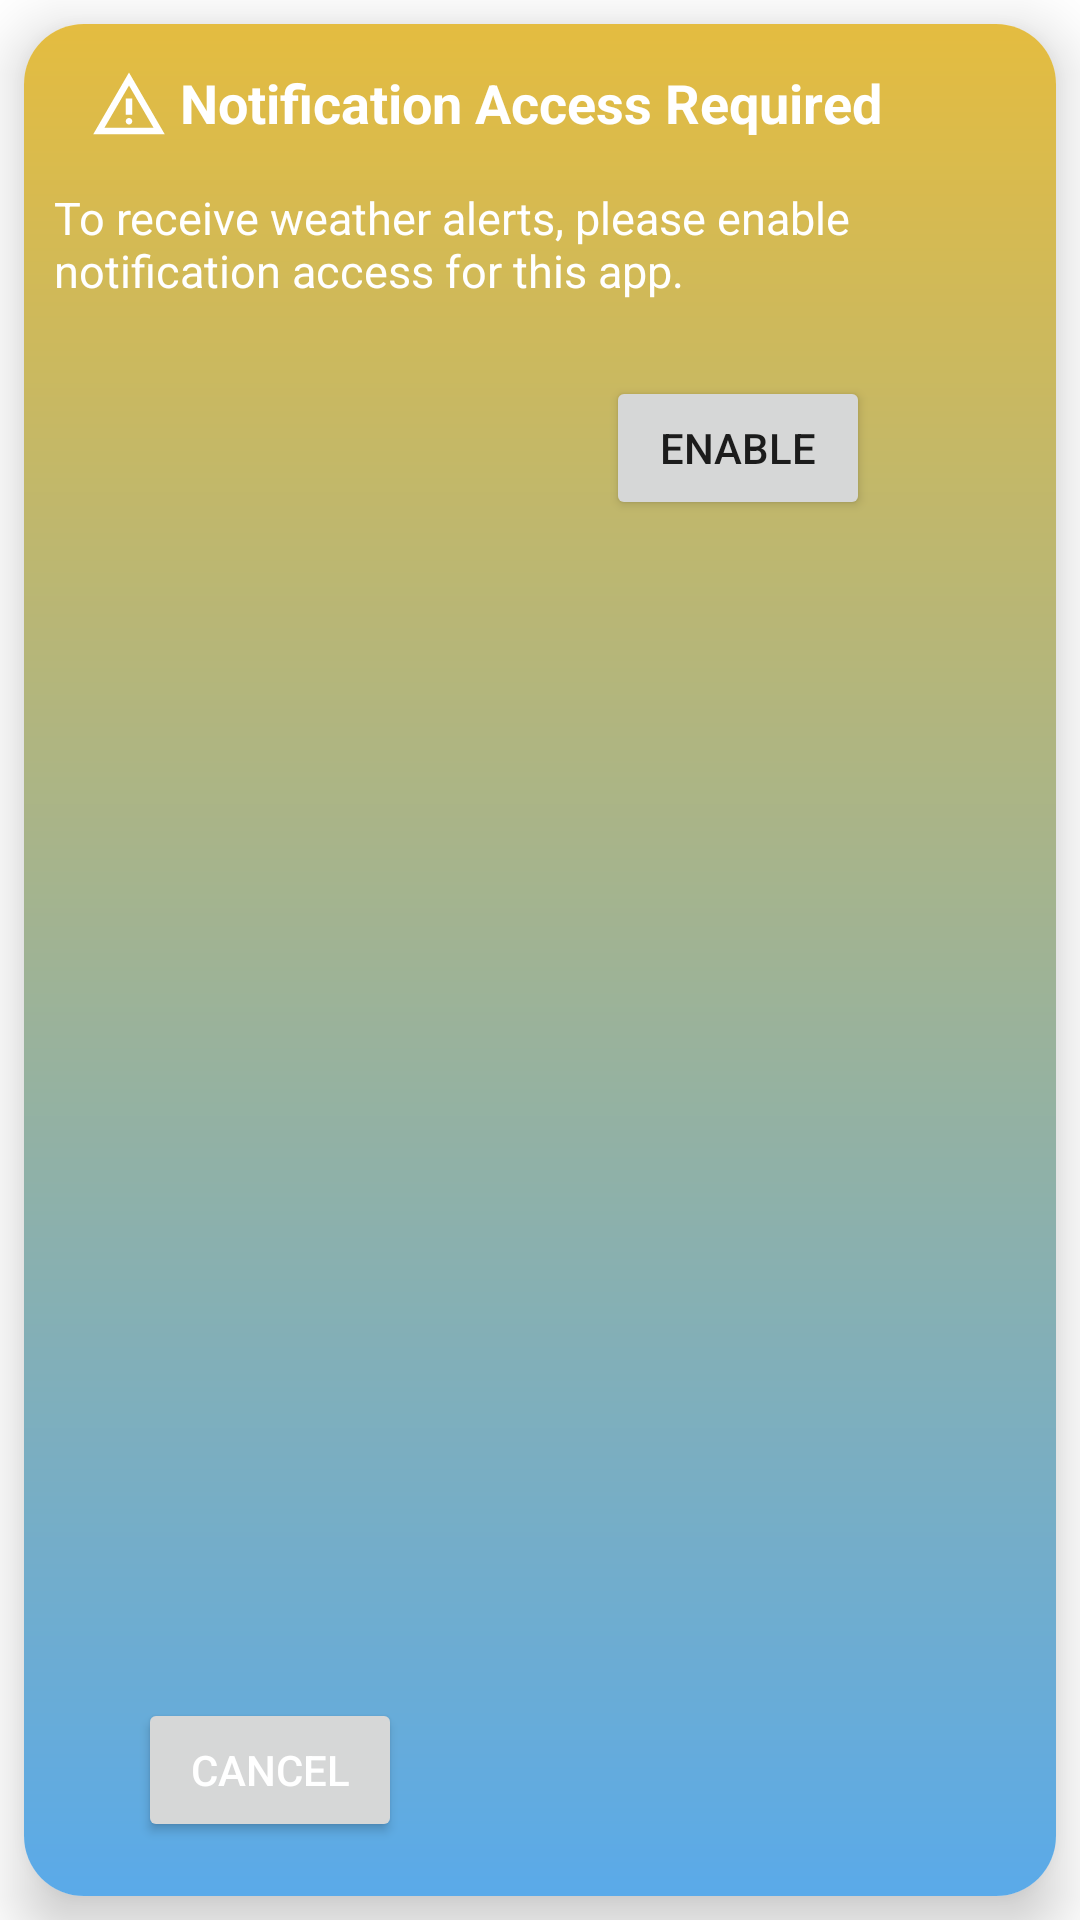

Reconstruct the res/layout file that produces this screen, plus the resources it refers to.
<!-- AndroidManifest.xml: application theme Theme.WeatherForecastApplication -->
<!-- res/layout/notification_daialog.xml -->
<?xml version="1.0" encoding="utf-8"?>
<androidx.constraintlayout.widget.ConstraintLayout xmlns:android="http://schemas.android.com/apk/res/android"
    xmlns:app="http://schemas.android.com/apk/res-auto"
    xmlns:tools="http://schemas.android.com/tools"
    android:layout_width="350dp"
    android:layout_height="200dp"
    android:layout_gravity="center">
    <androidx.cardview.widget.CardView
        android:layout_width="match_parent"
        android:layout_height="match_parent"
        android:layout_margin="8dp"
        app:cardCornerRadius="20dp"
        app:cardElevation="12dp"
        app:layout_constraintBottom_toBottomOf="parent"
        app:layout_constraintEnd_toEndOf="parent"
        app:layout_constraintStart_toStartOf="parent"
        app:layout_constraintTop_toTopOf="parent">

        <androidx.constraintlayout.widget.ConstraintLayout
            android:id="@+id/product_container2"
            android:layout_width="match_parent"
            android:layout_height="match_parent"
            android:background="@drawable/design"
            android:orientation="horizontal"
            android:padding="10dp">

            <TextView
                android:id="@+id/textView"
                android:layout_width="wrap_content"
                android:layout_height="wrap_content"
                android:layout_marginTop="4dp"
                android:layout_marginEnd="48dp"
                android:text="@string/notification_access_required"
                android:textColor="@color/white"
                android:textSize="18sp"
                android:textStyle="bold"
                app:layout_constraintEnd_toEndOf="parent"
                app:layout_constraintTop_toTopOf="parent" />

            <TextView
                android:id="@+id/tvDesc"
                android:layout_width="315dp"
                android:layout_height="63dp"
                android:layout_marginTop="16dp"
                android:text="@string/to_receive_weather_alerts_please_enable_notification_access_for_this_app"
                android:textColor="@color/white"
                android:textSize="15sp"
                app:layout_constraintBottom_toTopOf="@+id/btnCancel"
                app:layout_constraintEnd_toEndOf="parent"
                app:layout_constraintHorizontal_bias="0.0"
                app:layout_constraintStart_toStartOf="parent"
                app:layout_constraintTop_toBottomOf="@+id/textView"
                app:layout_constraintVertical_bias="0.0" />

            <Button
                android:id="@+id/btnCancel"
                android:layout_width="wrap_content"
                android:layout_height="wrap_content"
                android:layout_marginStart="28dp"
                android:layout_marginBottom="8dp"
                android:gravity="center"
                android:text="@string/cancel"
                android:textColor="@color/white"
                app:layout_constraintBottom_toBottomOf="parent"
                app:layout_constraintStart_toStartOf="parent" />

            <ImageView
                android:id="@+id/icon"
                android:layout_width="26dp"
                android:layout_height="26dp"
                android:layout_marginStart="4dp"
                android:layout_marginTop="4dp"
                android:layout_marginEnd="4dp"
                app:layout_constraintEnd_toStartOf="@+id/textView"
                app:layout_constraintHorizontal_bias="1.0"
                app:layout_constraintStart_toStartOf="parent"
                app:layout_constraintTop_toTopOf="parent"
                app:srcCompat="@drawable/warning" />

            <Button
                android:id="@+id/btnEnable"
                android:layout_width="wrap_content"
                android:layout_height="wrap_content"
                android:layout_marginEnd="30dp"
                android:gravity="center"
                android:text="@string/enable"
                app:layout_constraintBottom_toBottomOf="parent"
                app:layout_constraintEnd_toEndOf="parent"
                app:layout_constraintHorizontal_bias="0.757"
                app:layout_constraintStart_toEndOf="@+id/btnCancel"
                app:layout_constraintTop_toBottomOf="@+id/tvDesc"
                app:layout_constraintVertical_bias="0.0" />


        </androidx.constraintlayout.widget.ConstraintLayout>
    </androidx.cardview.widget.CardView>


</androidx.constraintlayout.widget.ConstraintLayout>
<!-- resources referenced by this layout -->
<resources>
  <color name="white">#FFFFFFFF</color>
  <!-- drawable design (drawable) -->
  <?xml version="1.0" encoding="utf-8"?>
  <shape xmlns:android="http://schemas.android.com/apk/res/android"
      android:shape="rectangle">
      <gradient
          android:angle="200"
          android:endColor="?attr/colorPrimary"
          android:startColor="?attr/colorSecondary" />
  </shape>
  <!-- drawable warning (drawable) -->
  <vector xmlns:android="http://schemas.android.com/apk/res/android"
      android:width="24dp"
      android:height="24dp"
      android:viewportWidth="960"
      android:viewportHeight="960">
    <path
        android:fillColor="@color/white"
        android:pathData="m40,840 l440,-760 440,760L40,840ZM178,760h604L480,240 178,760ZM480,720q17,0 28.5,-11.5T520,680q0,-17 -11.5,-28.5T480,640q-17,0 -28.5,11.5T440,680q0,17 11.5,28.5T480,720ZM440,600h80v-200h-80v200ZM480,500Z"/>
  </vector>
  <string name="cancel">Cancel</string>
  <string name="enable">Enable</string>
  <string name="notification_access_required">Notification Access Required</string>
  <string name="to_receive_weather_alerts_please_enable_notification_access_for_this_app">To receive weather alerts, please enable notification access for this app.</string>
  <style name="Theme.WeatherForecastApplication" parent="Theme.MaterialComponents.DayNight.DarkActionBar">
          
  
  
  
  
  
  
  
  
  
          <item name="colorPrimary">#5AAAE9</item>
          <item name="colorPrimaryVariant">@color/purple_700</item>
          <item name="colorOnPrimary">@color/white</item>
          
          <item name="colorSecondary">#E4BC40</item>
          <item name="colorSecondaryVariant">@color/teal_700</item>
          <item name="colorOnSecondary">@color/black</item>
          
          <item name="android:statusBarColor">?attr/colorPrimary</item>
          
      </style>
  <color name="purple_700">#FCC622</color>
  <color name="teal_700">#FF018786</color>
  <color name="black">#FF000000</color>
</resources>
